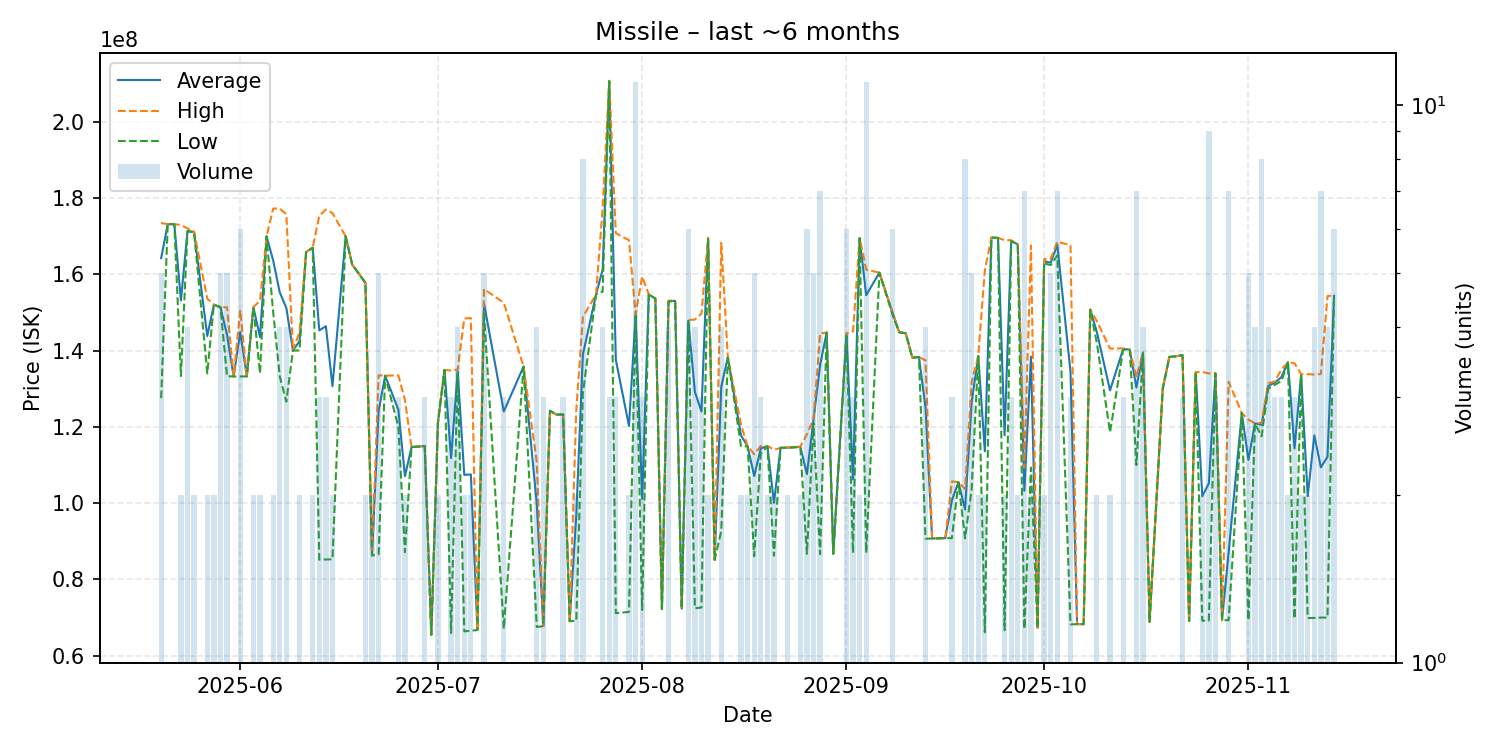

The file beside this chart, header and first rows:
date, average, highest, lowest, order_count, volume
2025-05-20, 164200000, 173400000, 127500000, 5, 5
2025-05-21, 173100000, 173100000, 173100000, 1, 1
2025-05-22, 173100000, 173100000, 173100000, 1, 1
2025-05-23, 153100000, 172900000, 133300000, 2, 2
2025-05-24, 171350000, 172000000, 171200000, 4, 4
2025-05-25, 171050000, 171100000, 171000000, 2, 2
2025-05-27, 143800000, 153600000, 134000000, 2, 2
2025-05-28, 152000000, 152000000, 152000000, 2, 2
2025-05-29, 151360000, 151400000, 151300000, 4, 5
2025-05-30, 144060000, 151300000, 133250000, 5, 5
2025-05-31, 133200000, 133200000, 133200000, 1, 1
2025-06-01, 144833333, 150650000, 133200000, 6, 6
2025-06-02, 133200000, 133200000, 133200000, 1, 1
2025-06-03, 151350000, 151400000, 151300000, 2, 2
2025-06-04, 143500000, 153000000, 134000000, 2, 2
2025-06-05, 169900000, 169900000, 169900000, 1, 1
2025-06-06, 163600000, 177200000, 150000000, 2, 2
2025-06-07, 155225000, 177200000, 133250000, 4, 4
2025-06-08, 151150000, 175700000, 126600000, 4, 4
2025-06-09, 140000000, 140000000, 140000000, 1, 1
2025-06-10, 142450000, 144900000, 140000000, 2, 2
2025-06-11, 165800000, 165800000, 165800000, 1, 1
2025-06-12, 166950000, 167000000, 166900000, 2, 2
2025-06-13, 145263333, 175300000, 85190000, 3, 3
2025-06-14, 146373333, 176950000, 85220000, 3, 3
2025-06-15, 130635000, 176000000, 85270000, 2, 2
2025-06-17, 169900000, 169900000, 169900000, 1, 1
2025-06-18, 162500000, 162500000, 162500000, 1, 1
2025-06-20, 157750000, 157800000, 157700000, 2, 2
2025-06-21, 86345000, 86420000, 86270000, 2, 2
2025-06-22, 124142000, 133500000, 86610000, 5, 5
2025-06-23, 133400000, 133400000, 133400000, 1, 1
2025-06-25, 124466667, 133500000, 119950000, 3, 3
2025-06-26, 107080000, 127000000, 87160000, 2, 2
2025-06-27, 114700000, 114700000, 114700000, 1, 1
2025-06-29, 114966667, 115000000, 114900000, 3, 3
2025-06-30, 65480000, 65480000, 65480000, 1, 1
2025-07-01, 121050000, 121100000, 121000000, 2, 2
2025-07-02, 134900000, 134900000, 134900000, 1, 1
2025-07-03, 111820000, 134750000, 65960000, 3, 3
2025-07-04, 134550000, 135000000, 134400000, 4, 4
2025-07-05, 107400000, 148400000, 66400000, 2, 2
2025-07-06, 107530000, 148500000, 66560000, 2, 2
2025-07-07, 66760000, 66760000, 66760000, 1, 1
2025-07-08, 152300000, 156100000, 149700000, 5, 5
2025-07-11, 124020000, 152500000, 67060000, 3, 3
2025-07-14, 135800000, 135800000, 135800000, 1, 1
2025-07-16, 99970000, 110800000, 67580000, 4, 4
2025-07-17, 67756667, 67810000, 67730000, 3, 3
2025-07-18, 124200000, 124200000, 124200000, 1, 1
2025-07-19, 123200000, 123200000, 123200000, 1, 1
2025-07-20, 123266667, 123300000, 123200000, 3, 3
2025-07-21, 69060000, 69060000, 69060000, 1, 1
2025-07-22, 96825000, 124500000, 69150000, 2, 2
2025-07-23, 138912500, 148800000, 128850000, 7, 8
2025-07-25, 154700000, 154700000, 154700000, 1, 1
2025-07-26, 161175000, 177300000, 155400000, 4, 4
2025-07-27, 210633333, 210700000, 210500000, 3, 3
2025-07-28, 137556667, 170750000, 71170000, 3, 3
2025-07-30, 120200000, 168900000, 71500000, 2, 2
... 96 more rows
